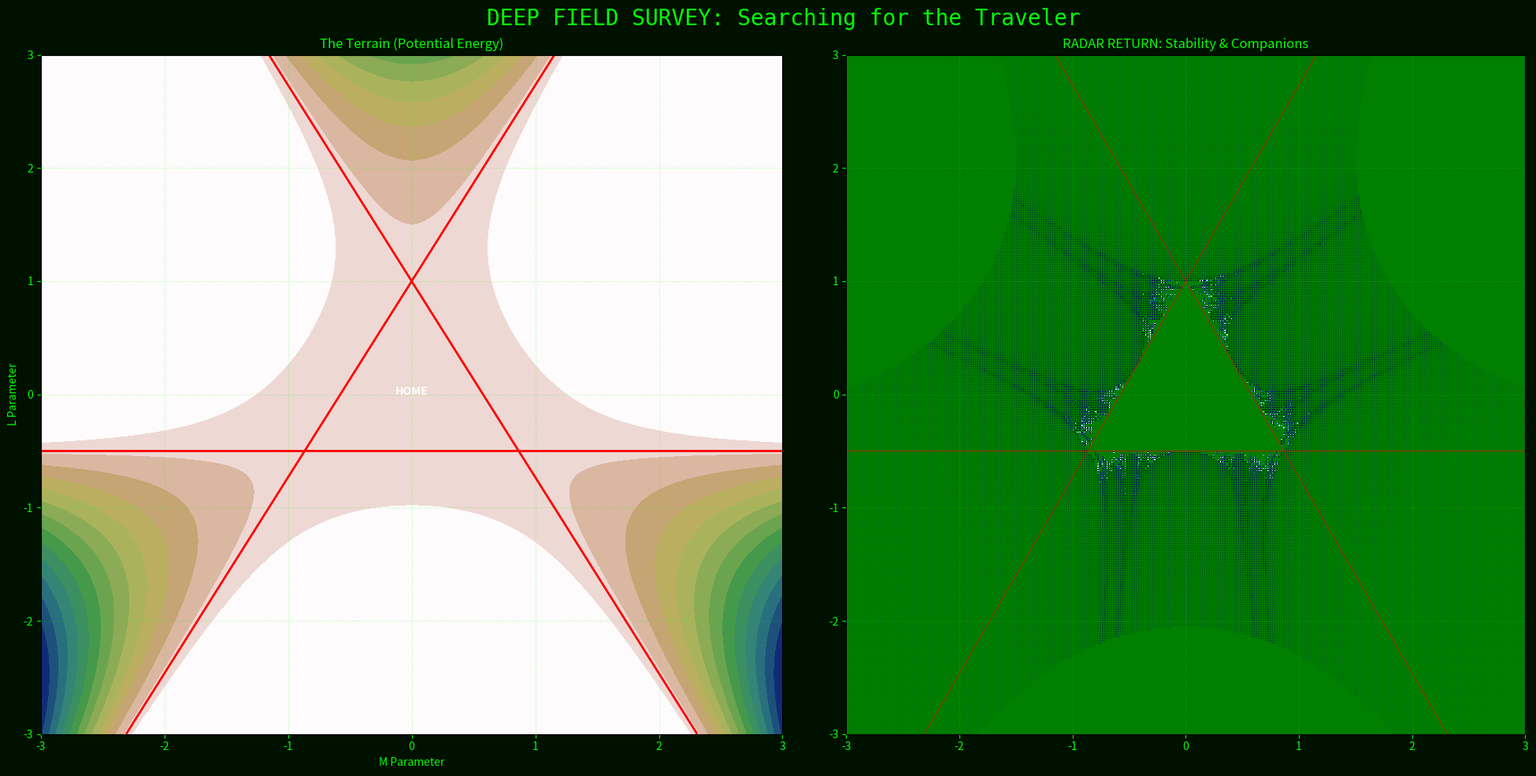

Reproduce this figure in Python.
import numpy as np
import matplotlib.pyplot as plt
import logging

# Configure logging
logging.basicConfig(level=logging.INFO, format='%(message)s')
logger = logging.getLogger(__name__)

class VoidRadar:
    def __init__(self, bounds=5.0, resolution=800):
        """
        THE VOID RADAR
        Performs a 'Deep Field' survey of the surrounding phase space.
        bounds=5.0 is massive (Standard Hénon-Heiles is usually < 1.0)
        """
        self.bounds = bounds
        self.res = resolution
        self.dt = 0.05
        self.max_steps = 1000 # Short bursts to check for stability
        
    def get_potential(self, m, l):
        """
        Returns the Potential Energy V(m,l).
        The 'Terrain' of the universe.
        """
        # Standard Hénon-Heiles Potential
        # V = 0.5 * (m^2 + l^2) + (m^2 * l - l^3 / 3)
        return 0.5 * (m**2 + l**2) + (m**2 * l - l**3 / 3.0)

    def measure_stability(self, m_start, l_start):
        """
        Checks if a point is a 'Companion' (Stable Island) 
        or 'Exhaust' (Rapid Escape).
        """
        m, l = m_start, l_start
        pm, pl = 0.0, 0.0
        
        # 1. Immediate Energy Check
        # If Potential > 1/6 (0.166), it is theoretically unbounded (The Void)
        # But pockets of dynamic stability might exist (Islands)
        
        for t in range(self.max_steps):
            # Gradient
            dm = m + 2 * m * l
            dl = l + (m**2 - l**2)
            
            # Leapfrog
            pm -= 0.5 * self.dt * dm
            pl -= 0.5 * self.dt * dl
            m += self.dt * pm
            l += self.dt * pl
            dm = m + 2 * m * l
            dl = l + (m**2 - l**2)
            pm -= 0.5 * self.dt * dm
            pl -= 0.5 * self.dt * dl
            
            # Escape Check (The "Exhaust")
            if (m**2 + l**2) > 50.0:
                return t # Return time to escape
                
        return -1 # STABLE COMPANION DETECTED

    def run_survey(self):
        logger.info(f"[-] RADAR SWEEP: Scanning range +/- {self.bounds}...")
        
        m_range = np.linspace(-self.bounds, self.bounds, self.res)
        l_range = np.linspace(-self.bounds, self.bounds, self.res)
        M, L = np.meshgrid(m_range, l_range)
        
        # 1. Map the Potential (The Geography)
        logger.info("[-] Mapping Potential Energy Surface...")
        V = self.get_potential(M, L)
        
        # 2. Map the Stability (The Habitability)
        logger.info("[-] Pinging for Companions...")
        stability_map = np.zeros_like(V)
        
        # Sparse scan for speed (we don't need pixel-perfect yet)
        stride = 2
        for i in range(0, self.res, stride):
            if i % 50 == 0: logger.info(f"    Scanning sector {i}/{self.res}...")
            for j in range(0, self.res, stride):
                # Only scan if potential is somewhat reasonable (optimizes speed)
                # But we scan a bit past the theoretical limit to find "Ghost" orbits
                if V[i,j] < 5.0: 
                    stability_map[i,j] = self.measure_stability(m_range[j], l_range[i])
                else:
                    stability_map[i,j] = 0 # Immediate instability (The Void)

        self.plot_radar(M, L, V, stability_map)

    def plot_radar(self, M, L, V, stability):
        fig, axes = plt.subplots(1, 2, figsize=(20, 10), facecolor='#001100')
        
        # PLOT 1: THE TERRAIN (Potential Energy)
        # This shows the "Mountain Range" created by the Traveler
        # We contour it to show the "Triangle"
        axes[0].contourf(M, L, V, levels=50, cmap='gist_earth', vmax=1.0)
        axes[0].contour(M, L, V, levels=[1.0/6.0], colors='red', linewidths=2) # The Escape Energy
        axes[0].set_title("The Terrain (Potential Energy)", color='lime')
        axes[0].set_xlabel("M Parameter", color='lime')
        axes[0].set_ylabel("L Parameter", color='lime')
        axes[0].text(0, 0, "HOME", color='white', ha='center', fontweight='bold')
        
        # PLOT 2: THE VOID RADAR (Stability)
        # Black = The Void (Instant Escape)
        # Green = The Wake (Slow Escape)
        # Yellow/White = COMPANIONS (Stable)
        
        # Mask out the un-scanned pixels
        stability_masked = np.ma.masked_where(stability == 0, stability)
        
        cmap = plt.cm.get_cmap('ocean')
        cmap.set_bad(color='black') # The Void is black
        
        im = axes[1].imshow(stability, origin='lower', cmap=cmap, 
                            extent=[-self.bounds, self.bounds, -self.bounds, self.bounds],
                            vmax=500) # Cap visual contrast
        
        axes[1].set_title("RADAR RETURN: Stability & Companions", color='lime')
        
        # Overlay the red "Event Horizon" triangle
        axes[1].contour(M, L, V, levels=[1.0/6.0], colors='red', linewidths=1, alpha=0.5)

        for ax in axes:
            ax.set_facecolor('black')
            ax.tick_params(colors='lime')
            ax.grid(color='lime', linestyle=':', alpha=0.3)

        plt.suptitle("DEEP FIELD SURVEY: Searching for the Traveler", color='lime', fontsize=20, fontfamily='monospace')
        plt.tight_layout()
        plt.savefig("void_radar_scan.png")
        logger.info("Scan complete. Data visual saved.")
        plt.show()

if __name__ == "__main__":
    # Zoom out 5x further than before
    radar = VoidRadar(bounds=3.0, resolution=600)
    radar.run_survey()
